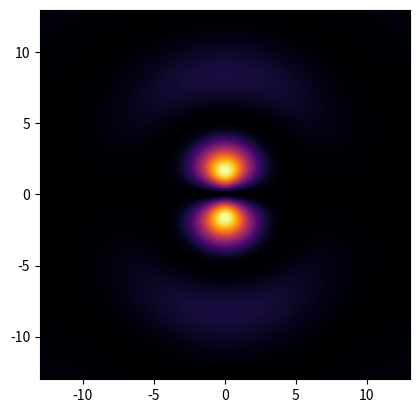

The matplotlib source for this figure:
import matplotlib.pyplot as plt
from scipy import special as special
import numpy as np

LEGENDRE_COEFFS = np.array([
    np.array([1, 0, 0, 0, 0, 0, 0, 0, 0, 0, 0]) / 1,
    np.array([0, 1, 0, 0, 0, 0, 0, 0, 0, 0, 0]) / 1,
    np.array([-1, 0, 3, 0, 0, 0, 0, 0, 0, 0, 0]) / 2,
    np.array([0, -3, 0, 5, 0, 0, 0, 0, 0, 0, 0]) / 2,
    np.array([3, 0, -30, 0, 35, 0, 0, 0, 0, 0, 0]) / 8,
    np.array([0, 15, 0, -70, 0, 63, 0, 0, 0, 0, 0]) / 8,
    np.array([-5, 0, 105, 0, -315, 0, 231, 0, 0, 0, 0]) / 16,
    np.array([0, -35, 0, 315, 0, -693, 0, 429, 0, 0, 0]) / 16,
    np.array([35, 0, -1260, 0, 6930, 0, -12012, 0, 6435, 0, 0]) / 128,
    np.array([0, 315, 0, -4620, 0, 18018, 0, -25740, 0, 12155, 0]) / 128,
    np.array([-63, 0, 3465, 0, -30030, 0, 90090, 0, -109395, 0, 46189]) / 256
])

LAGUERRE_COEFFS = np.array([
    [1, 0, 0, 0, 0, 0, 0, 0, 0, 0, 0],
    [1, -1, 0, 0, 0, 0, 0, 0, 0, 0, 0],
    [2, -4, 1, 0, 0, 0, 0, 0, 0, 0, 0],
    [6, -18, 9, -1, 0, 0, 0, 0, 0, 0, 0],
    [24, -96, 72, -16, 1, 0, 0, 0, 0, 0, 0],
    [120, -600, 600, -200, 25, -1, 0, 0, 0, 0, 0],
    [720, -4320, 5400, -2400, 450, -36, 1, 0, 0, 0, 0],
    [5040, -35280, 52920, -29400, 7350, -882, 49, -1, 0, 0, 0],
    [40320, -322560, 564480, -376320, 117600, -18816, 1568, -64, 1, 0, 0],
    [362880, -3265920, 6531840, -5080320, 1905120, -381024, 42336, -2592, 81, -1, 0],
    [3628800, -36288000, 81648000, -72576000, 31752000, -7620480, 1058400, -86400, 4050, -100, 1]
])

DIFFERENTIATE_MATRIX = np.array([
    [0, 0, 0, 0, 0, 0, 0, 0, 0, 0, 0],
    [1, 0, 0, 0, 0, 0, 0, 0, 0, 0, 0],
    [0, 2, 0, 0, 0, 0, 0, 0, 0, 0, 0],
    [0, 0, 3, 0, 0, 0, 0, 0, 0, 0, 0],
    [0, 0, 0, 4, 0, 0, 0, 0, 0, 0, 0],
    [0, 0, 0, 0, 5, 0, 0, 0, 0, 0, 0],
    [0, 0, 0, 0, 0, 6, 0, 0, 0, 0, 0],
    [0, 0, 0, 0, 0, 0, 7, 0, 0, 0, 0],
    [0, 0, 0, 0, 0, 0, 0, 8, 0, 0, 0],
    [0, 0, 0, 0, 0, 0, 0, 0, 9, 0, 0],
    [0, 0, 0, 0, 0, 0, 0, 0, 0, 10, 0],
])

def L_q(q, x: np.ndarray):
    result = 0.0

    for i, Laguerre_coeffs in enumerate(LAGUERRE_COEFFS[q]):
        result += np.pow(x, i) * Laguerre_coeffs

    return result

def L_pq(p, q, x: np.ndarray):
    if p + q >= len(LAGUERRE_COEFFS):
        raise ValueError("p + q exceeds available Laguerre polynomial order")

    d_dx_matrix = np.linalg.matrix_power(DIFFERENTIATE_MATRIX, q)

    prefactor_arr = np.dot(LAGUERRE_COEFFS[p+q], d_dx_matrix)

    result = 0.0

    for i, prefactor_coeffs in enumerate(prefactor_arr):
        result += np.pow(x, i) * prefactor_coeffs

    return (-1)**q * result

def P_l(l, x: np.ndarray):
    result = 0.0

    for i, legendre_coeffs in enumerate(LEGENDRE_COEFFS[l]):
        result += np.pow(x, i) * legendre_coeffs

    return result

def P_lm(l, m, x: np.ndarray):
    m_abs = np.abs(m)

    diff_mat = np.linalg.matrix_power(DIFFERENTIATE_MATRIX, m_abs)


    prefactor_vec = np.dot(LEGENDRE_COEFFS[l], diff_mat)

    result = 0.0

    for i, prefactor_val in enumerate(prefactor_vec):
        result += np.pow(x, i) * prefactor_val



    prefactor = np.pow(-1, m_abs)

    if m < 0:
        prefactor = 1

    prefactor_func = prefactor * np.pow(np.maximum(0.0, 1-np.pow(x, 2)), m_abs / 2)

    return prefactor_func * result

def Theta_lm(l, m, theta: np.ndarray):
    if abs(m) > l:
        raise ValueError("m out of bounds. Should satisfy |m| <= l") 

    m_abs = np.abs(m)

    A = np.sqrt(
        ( 2*l + 1) / 2 
        * special.factorial( (l - m_abs) ) 
        / special.factorial( (l + m_abs) )
    )

    cos_theta = np.cos(theta)

    p_lm = P_lm(l, m, cos_theta)
    
    return A * p_lm

def Phi_m(m, phi: np.ndarray):
    return np.exp(1j * m * phi) / np.sqrt(2 * np.pi)

def R_nl(n, l, r: np.ndarray, a_0):
    if n < 1:
        raise ValueError("n out of bounds. Should satisfy n >= 1")
    
    if l < 0 or l >= n:
        raise ValueError("l out of bounds. Should satisfy 0 <= l < n")

    A = np.sqrt(
        np.pow(2 / (n * a_0), 3 ) *
        special.factorial( n - l - 1 ) / 
        ( 2 * n * np.pow( special.factorial(n + l), 3 ) )
    )

    p = n - l - 1
    q = 2 * l + 1

    rho = 2 * r / (n * a_0)
    
    r_nl = L_pq(p, q, rho)

    r_nl *= np.exp( - rho / 2 )

    r_nl *= np.pow( rho, l )

    r_nl *= A

    return r_nl

# ------------------------------------------------------------------ #
# ----------------------------- Inputs ----------------------------- #
# ------------------------------------------------------------------ #

a_0 = 1                     # Bohr radius

RES = 250                   # Number of points to plot along each axis
AXIS_LIM = 13               # Extent of each axis

(n, l, m) = (5, 1, -1)      # Quantum numbers of orbital to plot

# ------------------------------------------------------------------ #
# ------------------------ Coord Conversions ----------------------- #
# ------------------------------------------------------------------ #

x = np.linspace(-AXIS_LIM, AXIS_LIM, RES)
y = np.linspace(-AXIS_LIM, AXIS_LIM, RES)
z = np.linspace(-AXIS_LIM, AXIS_LIM, RES)

Y, X, Z = np.meshgrid(x, y, z)

R = np.sqrt(np.pow(X, 2) + np.pow(Y, 2) + np.pow(Z, 2))

THETA = np.zeros_like(R)
mask = R > 0
THETA[mask] = np.arccos(Z[mask] / R[mask])

PHI = np.mod(np.atan2(Y, X), 2*np.pi)

# ------------------------------------------------------------------ #
# ----------------------- Wavefunction Calcs ----------------------- #
# ------------------------------------------------------------------ #

Psi = R_nl(n, l, R, a_0) * Theta_lm(l, m, THETA) * Phi_m(m, PHI)

Psi_2D = Psi[:, RES//2, :]

prob_density = np.abs(Psi_2D)**2
max_prob_density = np.max(prob_density)

# ------------------------------------------------------------------ #
# ---------------------------- Plotting ---------------------------- #
# ------------------------------------------------------------------ #

plt.figure()
img = plt.imshow(np.abs(Psi_2D)**2, cmap='inferno', extent=[-AXIS_LIM, AXIS_LIM, -AXIS_LIM, AXIS_LIM], origin='lower')
img.set_clim(vmin=0, vmax=max_prob_density)
plt.show()
